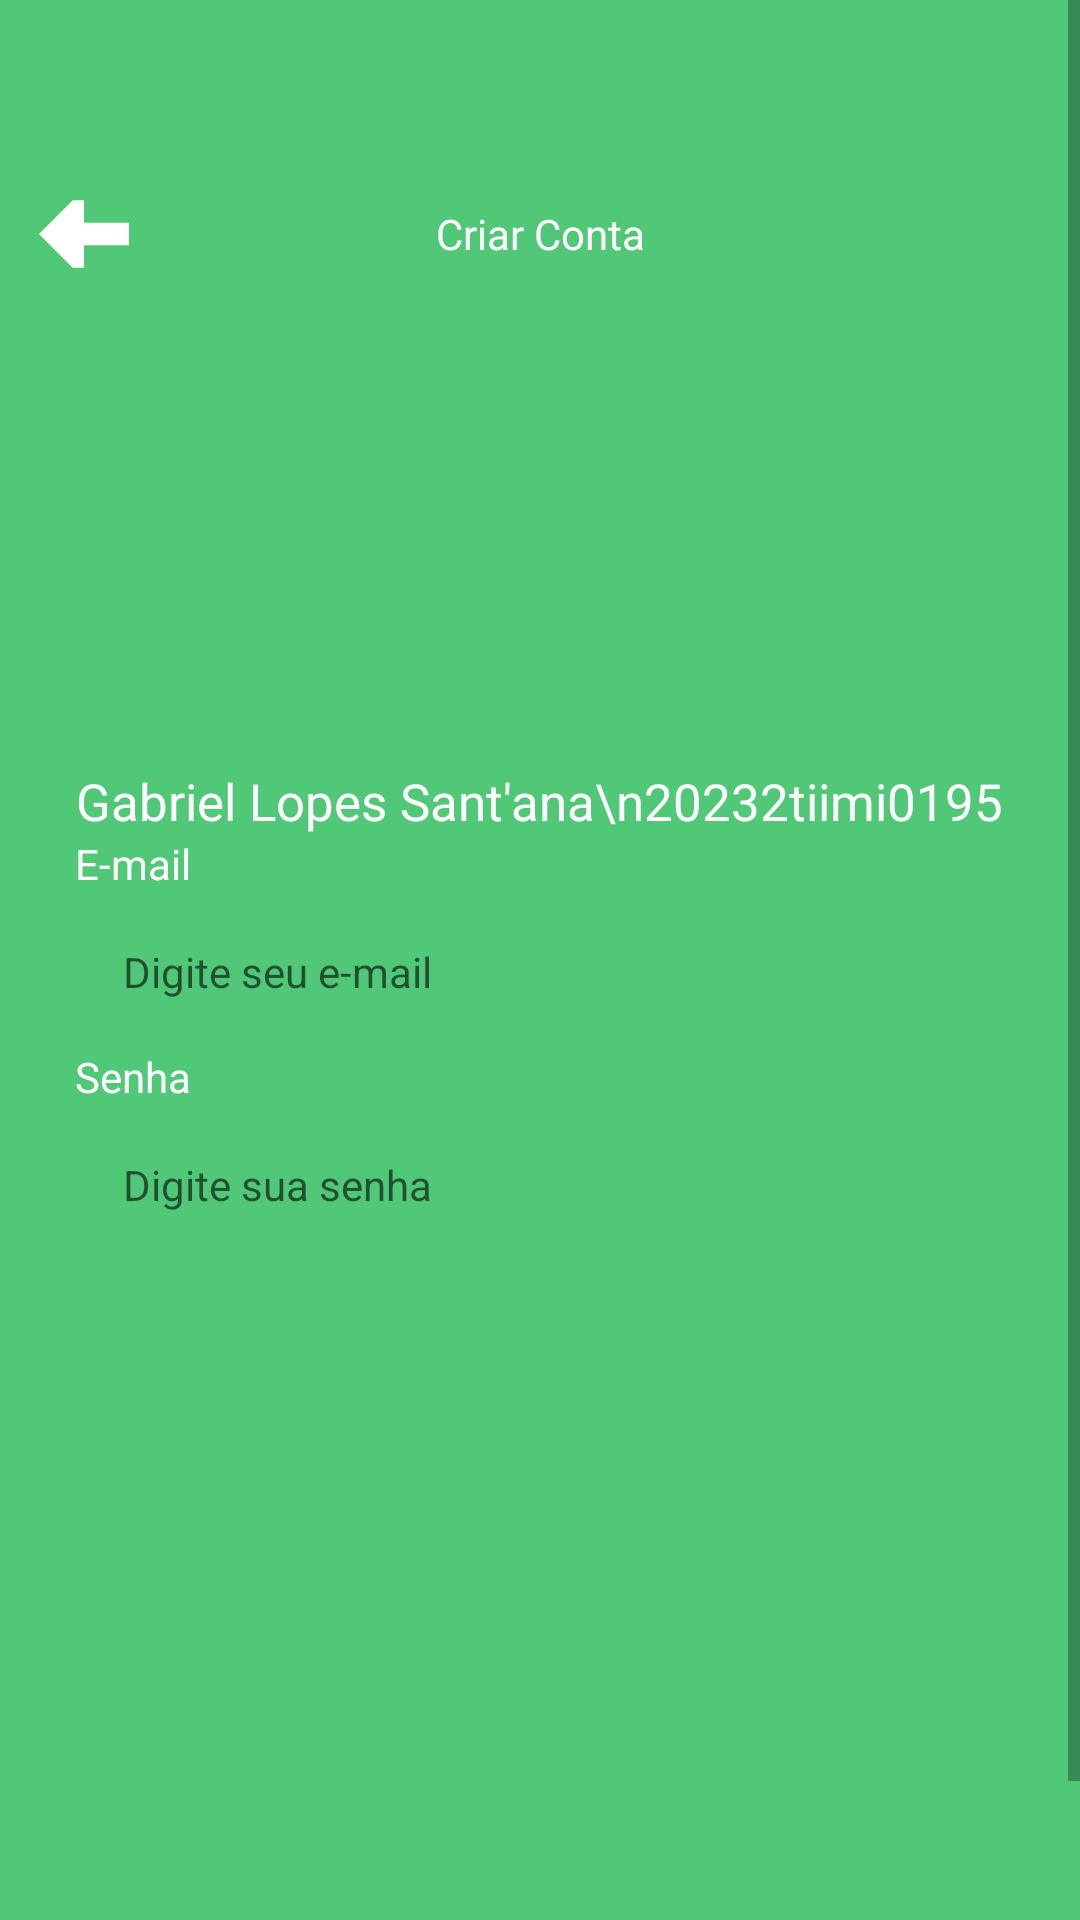

Here is an Android app screen rendered from its layout file. Give the layout XML and the strings, colors and styles it references.
<!-- AndroidManifest.xml: application theme Theme.Task -->
<!-- res/layout/fragment_register.xml -->
<?xml version="1.0" encoding="utf-8"?>
<ScrollView xmlns:android="http://schemas.android.com/apk/res/android"
    xmlns:app="http://schemas.android.com/apk/res-auto"
    xmlns:tools="http://schemas.android.com/tools"
    android:layout_width="match_parent"
    android:layout_height="match_parent"
    tools:context=".ui.auth.RegisterFragment"
    android:fillViewport="true">

    <LinearLayout
        android:id="@+id/layout1"
        android:layout_width="match_parent"
        android:layout_height="wrap_content"
        android:layout_marginTop="50dp"
        android:orientation="vertical">

        <com.google.android.material.appbar.MaterialToolbar
            android:id="@+id/toolbar"
            android:layout_width="match_parent"
            android:layout_height="wrap_content"
            app:navigationIcon="@drawable/arrow"
            app:navigationIconTint="@color/white">

            <TextView
                android:layout_width="wrap_content"
                android:layout_height="wrap_content"
                android:text="Criar Conta"
                android:textColor="@color/white"
                android:layout_gravity="center_horizontal"/>

        </com.google.android.material.appbar.MaterialToolbar>

        <LinearLayout
            android:id="@+id/linearLayout1"
            android:layout_width="match_parent"
            android:layout_height="match_parent"
            android:orientation="vertical"
            android:layout_marginHorizontal="25dp"
            android:gravity="center">

            <TextView
                android:id="@+id/textView"
                android:layout_width="wrap_content"
                android:layout_height="wrap_content"
                android:text="Gabriel Lopes Sant'ana\n20232tiimi0195"
                android:textAlignment="center"
                android:textColor="@color/white"
                android:textSize="17dp"
                app:layout_constraintBottom_toBottomOf="parent"
                app:layout_constraintEnd_toEndOf="parent"
                app:layout_constraintStart_toStartOf="parent"
                app:layout_constraintTop_toTopOf="parent"
                app:layout_constraintVertical_bias="0.69" />

            <TextView
                android:id="@+id/email"
                android:layout_width="match_parent"
                android:layout_height="wrap_content"
                android:text="@string/emailText"
                android:textColor="@color/white"/>

            <EditText
                android:id="@+id/inputEmail"
                android:layout_width="match_parent"
                android:layout_height="48dp"
                style="@style/EditTextTheme"
                android:hint="@string/hint_edit_email"
                android:inputType="textEmailAddress"
                android:layout_marginTop="4dp"/>

            <TextView
                android:id="@+id/senha"
                android:layout_width="match_parent"
                android:layout_height="wrap_content"
                android:text="@string/passwordText"
                android:textColor="@color/white"/>

            <EditText
                android:id="@+id/inputSenha"
                android:layout_width="match_parent"
                android:layout_height="48dp"
                style="@style/EditTextTheme"
                android:hint="@string/hint_edit_password"
                android:inputType="textPassword"
                android:layout_marginTop="4dp"/>

            <com.google.android.material.button.MaterialButton
                android:id="@+id/bntRegister"
                android:layout_width="match_parent"
                android:layout_height="wrap_content"
                style="@style/ButtonTheme"
                android:text="REGISTRAR"
                app:backgroundTint="@null"
                android:layout_marginTop="16dp" />

            <ProgressBar
                android:layout_width="wrap_content"
                android:layout_height="wrap_content"
                android:indeterminateTint="@color/white"
                android:layout_gravity="center"
                android:layout_marginTop="8dp"
                tools:visibility="visible"
                android:visibility="invisible"
                />

        </LinearLayout>

    </LinearLayout>

</ScrollView>
<!-- resources referenced by this layout -->
<resources>
  <color name="white">#FFFFFFFF</color>
  <!-- drawable arrow (drawable) -->
  <vector xmlns:android="http://schemas.android.com/apk/res/android" android:height="30dp" android:viewportHeight="16" android:viewportWidth="16" android:width="30dp">
        
      <path android:fillColor="#000000" android:pathData="M8,10L8,14L6,14L-0,8L6,2L8,2L8,6L16,6L16,10L8,10Z"/>
      
  </vector>
  <string name="emailText">E-mail</string>
  <string name="hint_edit_email">Digite seu e-mail</string>
  <string name="hint_edit_password">Digite sua senha</string>
  <string name="passwordText">Senha</string>
  <style name="ButtonTheme" parent="Theme.MaterialComponents.DayNight.NoActionBar">
          <item name="android:background">@drawable/bg_edit_text</item>
          <item name="android:textAllCaps">false</item>
          <item name="android:textColor">@color/color_default</item>
          <item name="backgroundTint">@null</item>
      </style>
  <style name="EditTextTheme" parent="Theme.MaterialComponents.DayNight.NoActionBar">
          <item name="android:background">@drawable/bg_edit_text</item>
          <item name="android:padding">16dp</item>
          <item name="android:textSize">14sp</item>
      </style>
  <style name="Theme.Task" parent="Base.Theme.Task" />
  <color name="color_default">#50C878</color>
  <style name="Base.Theme.Task" parent="Theme.MaterialComponents.DayNight.NoActionBar">
          <item name="android:windowBackground">@color/color_default</item>
          <item name="android:colorPrimary">@color/color_default</item>
          <item name="colorPrimaryVariant">@color/color_default</item>
          <item name="colorSecondary">@color/color_default</item>
      </style>
</resources>
